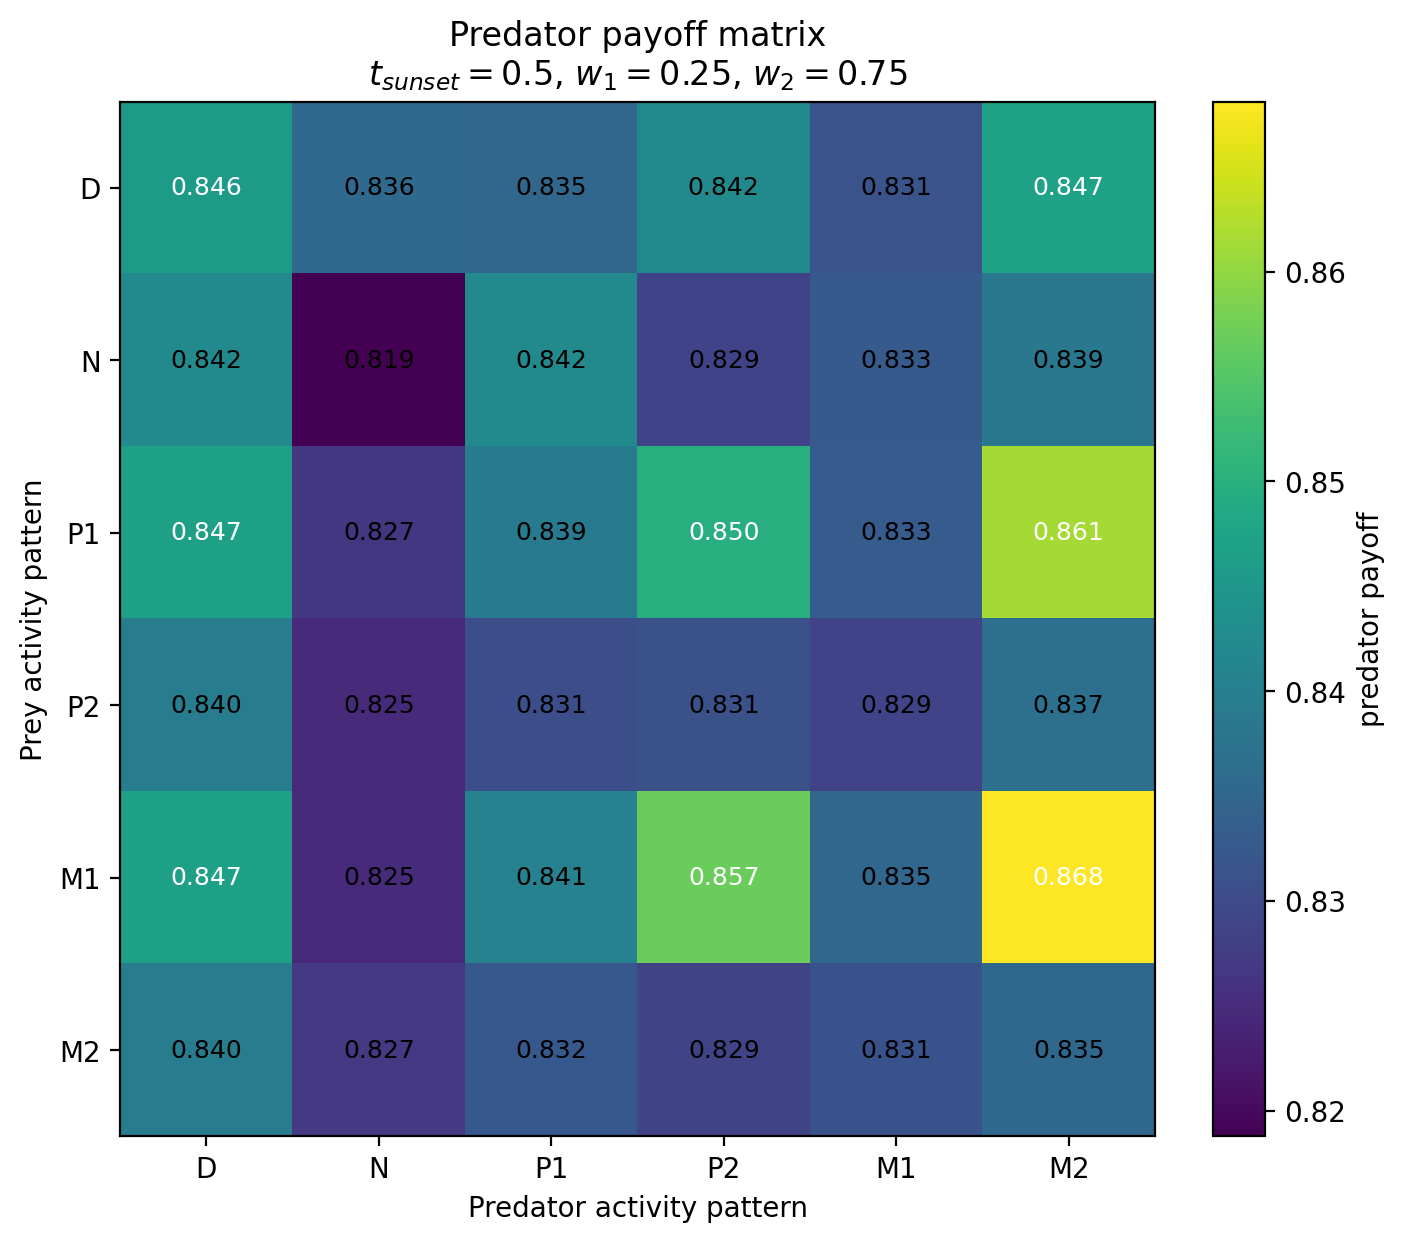

Source data for this figure (header and first rows):
Prey / Predator, D, N, P1, P2, M1, M2
D, 0.8457, 0.8357, 0.835, 0.8422, 0.8314, 0.8472
N, 0.8424, 0.8188, 0.8422, 0.8287, 0.8328, 0.8386
P1, 0.8467, 0.8268, 0.8393, 0.8497, 0.8331, 0.8614
P2, 0.8396, 0.8249, 0.8307, 0.831, 0.8286, 0.8369
M1, 0.8468, 0.8248, 0.8407, 0.8568, 0.835, 0.8681
M2, 0.8396, 0.8269, 0.8323, 0.8288, 0.8312, 0.8353
